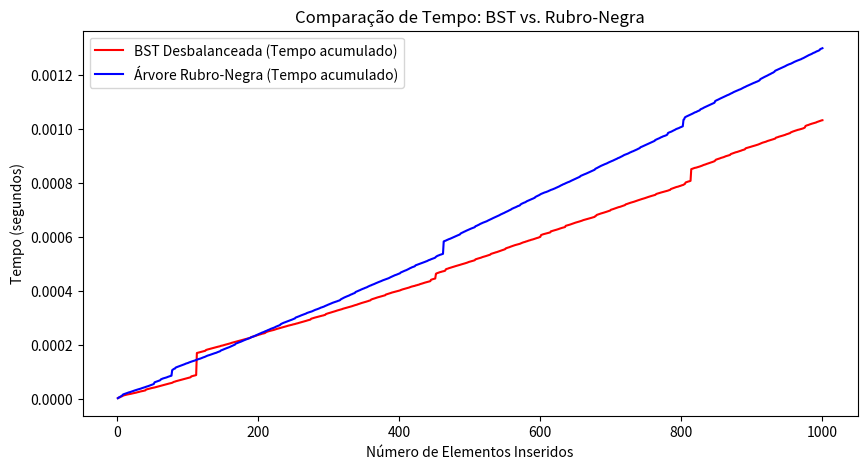

Source code (Python):
import time
import random
import numpy as np
import matplotlib.pyplot as plt

# Classe para um nó da árvore binária de busca (BST desbalanceada)
class NoBST:
    def __init__(self, chave):
        self.chave = chave
        self.esquerda = None
        self.direita = None

# Classe para a BST desbalanceada
class ArvoreBST:
    def __init__(self):
        self.raiz = None

    def inserir(self, chave):
        novo_no = NoBST(chave)
        if self.raiz is None:
            self.raiz = novo_no
            return

        atual = self.raiz
        while True:
            if chave < atual.chave:
                if atual.esquerda is None:
                    atual.esquerda = novo_no
                    return
                atual = atual.esquerda
            else:
                if atual.direita is None:
                    atual.direita = novo_no
                    return
                atual = atual.direita

# Classe para um nó da Árvore Rubro-Negra
class NoRubroNegro:
    def __init__(self, chave, cor='V'):
        self.chave = chave
        self.cor = cor
        self.esquerda = None
        self.direita = None
        self.pai = None

# Classe para a Árvore Rubro-Negra
class ArvoreRubroNegra:
    def __init__(self):
        self.TNULL = NoRubroNegro(None, cor='P')
        self.raiz = self.TNULL

    def inserir(self, chave):
        novo_no = NoRubroNegro(chave)
        novo_no.esquerda = self.TNULL
        novo_no.direita = self.TNULL
        pai = None
        atual = self.raiz

        while atual != self.TNULL:
            pai = atual
            if chave < atual.chave:
                atual = atual.esquerda
            else:
                atual = atual.direita

        novo_no.pai = pai
        if pai is None:
            self.raiz = novo_no
        elif chave < pai.chave:
            pai.esquerda = novo_no
        else:
            pai.direita = novo_no

        novo_no.cor = 'V'

# Código para teste e comparação de tempo
valores = random.sample(range(10000), 1000)
bst = ArvoreBST()
rbt = ArvoreRubroNegra()

# Medir tempo de inserção
tempos_bst = []
tempos_rbt = []
n_elementos = []

for i, valor in enumerate(valores, start=1):
    inicio_bst = time.time()
    bst.inserir(valor)
    fim_bst = time.time()

    inicio_rbt = time.time()
    rbt.inserir(valor)
    fim_rbt = time.time()

    tempos_bst.append(fim_bst - inicio_bst)
    tempos_rbt.append(fim_rbt - inicio_rbt)
    n_elementos.append(i)

# Gerar gráfico de tempo de inserção
plt.figure(figsize=(10, 5))
plt.plot(n_elementos, np.cumsum(tempos_bst), label='BST Desbalanceada (Tempo acumulado)', color='red')
plt.plot(n_elementos, np.cumsum(tempos_rbt), label='Árvore Rubro-Negra (Tempo acumulado)', color='blue')
plt.xlabel('Número de Elementos Inseridos')
plt.ylabel('Tempo (segundos)')
plt.title('Comparação de Tempo: BST vs. Rubro-Negra')
plt.legend()
plt.show()

# Retornar os tempos finais de inserção
print(f"Tempo final BST: {np.cumsum(tempos_bst)[-1]:.6f} segundos")
print(f"Tempo final Rubro-Negra: {np.cumsum(tempos_rbt)[-1]:.6f} segundos")
